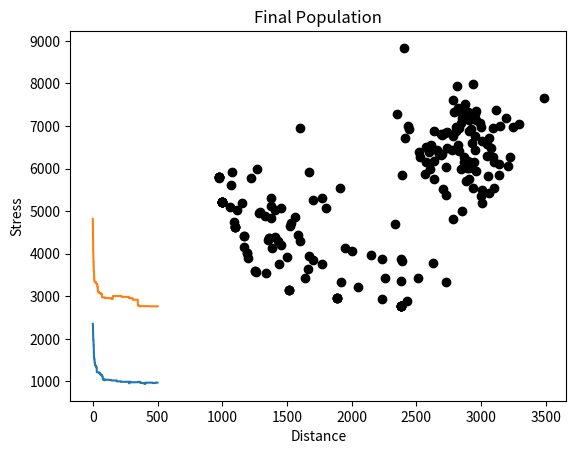

Reproduce this figure in Python.
# -*- coding: utf-8 -*-
"""
Created for Netzwerke & Metaheuristiken (Sommersemester 2024)

Modified version of https://github.com/ezstoltz/genetic-algorithm/blob/master/genetic_algorithm_TSP.ipynb
(description https://towardsdatascience.com/evolution-of-a-salesman-a-complete-genetic-algorithm-tutorial-for-python-6fe5d2b3ca35)

Modified for multicriteria TSP
"""



import numpy as np, random, operator, pandas as pd, matplotlib.pyplot as plt

#Create necessary classes and functions
#Create class to handle "cities
class City:
    def __init__(self, nr, traffic, x, y):
        self.nr = nr
        #attribute used for stress calculation
        self.traffic = traffic
        #coordinates used for distance calculation
        self.x = x
        self.y = y
    
    #calculate distance to other city  
    def distance(self, city):
        xDis = abs(self.x - city.x)
        yDis = abs(self.y - city.y)
        distance = np.sqrt((xDis ** 2) + (yDis ** 2))
        return distance
    
    #calculate stress on way to other city
    def stress(self,city):
        stress = self.traffic*city.traffic
        if (self.nr > city.nr):
            if self.nr % city.nr == 0:
                stress = stress /2.5
        elif self.nr > 1 and city.nr % self.nr == 0:
            stress = stress /2.5
        return stress

    #provide information about city
    def __repr__(self):
        return "C"+str(self.nr)+"_"+"(" + str(self.x) + "," + str(self.y) + ")_(T:"+str(self.traffic) +")"

#Create a fitness function
class Fitness:
    def __init__(self, route):
        self.route = route
        self.distance = 0
        self.stress = 0
        self.fitnessDistanceBased = 0.0
        self.fitnessStressBased = 0.0
    
    #fitness calculation for objective: distance
    #1. distance calculation
    def routeDistance(self):
        if self.distance ==0:
            pathDistance = 0
            for i in range(0, len(self.route)):
                fromCity = self.route[i]
                toCity = None
                if i + 1 < len(self.route):
                    toCity = self.route[i + 1]
                else:
                    toCity = self.route[0]
                pathDistance += fromCity.distance(toCity)
            self.distance = pathDistance
        return self.distance
    
    #2. fitness = 1/distance
    def routeFitnessDistanceBased(self):
        if self.fitnessDistanceBased == 0:
            self.fitnessDistanceBased = 1 / float(self.routeDistance())
        return self.fitnessDistanceBased
    
    #fitness calculation for objective: stress
    #1. stress calculation
    def routeStress(self):
        if self.stress ==0:
            pathStress = 0
            for i in range(0, len(self.route)):
                fromCity = self.route[i]
                toCity = None
                if i + 1 < len(self.route):
                    toCity = self.route[i + 1]
                else:
                    toCity = self.route[0]
                pathStress += fromCity.stress(toCity)
            self.stress = pathStress
        return self.stress
    
    #2. fitness = 1/stress
    def routeFitnessStressBased(self):
        if self.fitnessStressBased == 0:
            self.fitnessStressBased = 1 / float(self.routeStress())
        return self.fitnessStressBased


#Create our initial population
#Route generator
def createRoute(cityList):
    route = random.sample(cityList, len(cityList))
    return route

#Create first "population" (list of routes)
def initialPopulation(popSize, cityList, specialInitialSolutions):
    population = []
    population.extend(specialInitialSolutions)
    #TODO: Hinzufügen der speziellen Initiallösungen aus specialInitialSolutions
    

    numberInitialSolutions = len(specialInitialSolutions)
    print ("Number of special initial solutions:" + str(numberInitialSolutions))
    #for i in range(0, popSize):
    for i in range(numberInitialSolutions, popSize):
        population.append(createRoute(cityList))
    return population

#Create the genetic algorithm
#Rank individuals
# use 1 = DISTANCE BASED RANKING
# use 2 = STRESS BASED RANKING
# use 3 = PARETO FITNESS BASED RANKING
def rankRoutes(population, objectiveNrUsed):
    fitnessResults = {}
    if (objectiveNrUsed == 1):
        for i in range(0,len(population)):
            fitnessResults[i] = Fitness(population[i]).routeFitnessDistanceBased()
    elif (objectiveNrUsed == 2):
        for i in range(0,len(population)):
            fitnessResults[i] = Fitness(population[i]).routeFitnessStressBased()
    elif (objectiveNrUsed == 3):
        #TODO: passender Aufruf der bestehenden Fitnessberechnung 
        fitnessResults = rankRoutesBasedOnDominance(population) # hinzugefügt
    return sorted(fitnessResults.items(), key = operator.itemgetter(1), reverse = True)

#Provide Pareto-Based Fitness Calculation <<<<<<<<<<<<
# Dictionary bei dem für jedes Individuum die zugehörigen Werte gespeichert werden
# IndexNr:[distance,stress,[dominated solutions], [is dominated by solutions], R(i), F(i)]    
def rankRoutesBasedOnDominance(population):
    #store single fitness values per individuum
    fitnessValuesPerIndividuum = {}
    distance = 0
    stress = 0
    for i in range(0,len(population)):
        distance = Fitness(population[i]).routeDistance()
        stress = Fitness(population[i]).routeStress() 
        fitnessValuesPerIndividuum[i] = [distance, stress, [], [], 0, 0]
    #compute number of dominated solutions
    for i in range(0,len(population)):
       for j in range(0,len(population)):
           if (i != j):
              if (fitnessValuesPerIndividuum[i][0] < fitnessValuesPerIndividuum[j][0]
              and fitnessValuesPerIndividuum[i][1] < fitnessValuesPerIndividuum[j][1]):
                   fitnessValuesPerIndividuum[i][2].append(j) #add dominated solution
                   fitnessValuesPerIndividuum[j][3].append(i) #add dominating solution
    for i in range(0,len(population)):
        for domSol in fitnessValuesPerIndividuum[i][3]:
            fitnessValuesPerIndividuum[i][4] += len(fitnessValuesPerIndividuum[domSol][2])
    distanceValuesPerIndividuum = {}
    for i in range(0,len(population)):
        distanceValuesPerIndividuum[i] = []
        for j in range(0,len(population)):
           if (i != j):
               euclDistance = computeEuclideanDistance(fitnessValuesPerIndividuum[i][0],fitnessValuesPerIndividuum[j][0],
                                        fitnessValuesPerIndividuum[i][1], fitnessValuesPerIndividuum[j][1])
               distanceValuesPerIndividuum[i].append(euclDistance)
        distanceValuesPerIndividuum[i].sort()
    #determine k-nearest neighbour    
    k = int(np.floor((np.sqrt(len(population)))))
    if (k == 0):
        print("Something went wrong.")
        k = 1
    #index der Distanzberechnung, kter-Nachbar
    k -=1
    
    fitnessResults = {}
    for i in range(0,len(population)):
        #compute D(i)
        d_i = 1/ (distanceValuesPerIndividuum[i][k] + 2)
        fitnessValuesPerIndividuum[i][5] = fitnessValuesPerIndividuum[i][4] + d_i
        fitnessResults[i] = 1/fitnessValuesPerIndividuum[i][5] #damit größte Fitness = beste
    return fitnessResults 
  
def computeEuclideanDistance(distanceA, distanceB, stressA, stressB):
    return np.sqrt( (distanceA-distanceB)** 2 + (stressA-stressB)** 2)

#Create a selection function that will be used to make the list of parent routes
def selection(popRanked, eliteSize):
    selectionResults = []
    #TODO: Z.B. Turnierbasierte Selektion statt fitnessproportionaler Selektion
    # roulette wheel by calculating a relative fitness weight for each individual
    df = pd.DataFrame(np.array(popRanked), columns=["Index","Fitness"])
    df['cum_sum'] = df.Fitness.cumsum()
    df['cum_perc'] = 100*df.cum_sum/df.Fitness.sum()
    
    #We’ll also want to hold on to our best routes, so we introduce elitism
    for i in range(0, eliteSize):
        selectionResults.append(popRanked[i][0])
    #we compare a randomly drawn number to these weights to select our mating pool
    for i in range(0, len(popRanked) - eliteSize):
        pick = 100*random.random()
        for i in range(0, len(popRanked)):
            if pick <= df.iat[i,3]:
                selectionResults.append(popRanked[i][0])
                break
    return selectionResults
    
def selectionWithArchive(popRanked):
    selectionResults = []
    #TODO: Z.B. Turnierbasierte Selektion statt fitnessproportionaler Selektion
    # roulette wheel by calculating a relative fitness weight for each individual
    df = pd.DataFrame(np.array(popRanked), columns=["Index","Fitness"])
    df['cum_sum'] = df.Fitness.cumsum()
    df['cum_perc'] = 100*df.cum_sum/df.Fitness.sum()
    
    #We’ll also want to hold on to our best routes, so we introduce elitism
    #here wie hold all non-dominated solutions
    #TODO: ein festes Archiv vorsehen wie es im ursprünglichen SPEA2 vorgesehen ist 
    for i in range(0, len(popRanked)):
        if (popRanked[i][1] > 1):
            selectionResults.append(popRanked[i][0])
    currentArchiveSize = len(selectionResults)

    #we compare a randomly drawn number to these weights to select our mating pool
    for i in range(0, len(popRanked) - currentArchiveSize):
        pick = 100*random.random()
        for i in range(0, len(popRanked)):
            if pick <= df.iat[i,3]:
                selectionResults.append(popRanked[i][0])
                break
    return selectionResults

#Create mating pool
def matingPool(population, selectionResults):
    matingpool = []
    for i in range(0, len(selectionResults)):
        index = selectionResults[i]
        matingpool.append(population[index])
    return matingpool

# Create a crossover function for two parents to create one child
def breed(parent1, parent2):
    child = []
    childP1 = []
    childP2 = []
    
    geneA = int(random.random() * len(parent1))
    geneB = int(random.random() * len(parent1))
    
    startGene = min(geneA, geneB)
    endGene = max(geneA, geneB)

    #In ordered crossover, we randomly select a subset of the first parent string
    for i in range(startGene, endGene):
        childP1.append(parent1[i])

    #and then fill the remainder of the route with the genes from the second parent
    #in the order in which they appear, 
    #without duplicating any genes in the selected subset from the first parent      
    childP2 = [item for item in parent2 if item not in childP1]

    child = childP1 + childP2
    return child

#Create function to run crossover over full mating pool
def breedPopulation(matingpool, eliteSize):
    children = []
    length = len(matingpool) - eliteSize
    pool = random.sample(matingpool, len(matingpool))

    #we use elitism to retain the best routes from the current population.
    for i in range(0,eliteSize):
        children.append(matingpool[i])

    #we use the breed function to fill out the rest of the next generation.    
    for i in range(0, length):
        child = breed(pool[i], pool[len(matingpool)-i-1])
        children.append(child)
    return children

#Create function to mutate a single route
#we’ll use swap mutation.
#This means that, with specified low probability, 
#two cities will swap places in our route.
def mutate(individual, mutationRate):
    for swapped in range(len(individual)):
        if(random.random() < mutationRate):
            swapWith = int(random.random() * len(individual))
            
            city1 = individual[swapped]
            city2 = individual[swapWith]
            
            individual[swapped] = city2
            individual[swapWith] = city1
    return individual

#Create function to run mutation over entire population
def mutatePopulation(population, mutationRate, eliteSize):
    mutatedPop = []
    
    #mating pool is sorted in order of fitness
    #here elitism instead of fixed archive
    #TODO: ein festes Archiv vorsehen wie es im ursprünglichen SPEA2 vorgesehen ist 
    for ind in range(0, eliteSize):
        mutatedPop.append(population[ind])
    for ind in range(eliteSize, len(population)):
    #for ind in range(0, len(population)):
        mutatedInd = mutate(population[ind], mutationRate)
        mutatedPop.append(mutatedInd)
    return mutatedPop

def determineNonDominatedArchive(currentGen, popRanked):
    archive = []
    for i in range(0, len(popRanked)):
        if (popRanked[i][1] > 1):
            archive.append(currentGen[popRanked[i][0]])
    #-------Prüfung auf Gleichheit bei Bedarf auskommentieren 
    sameSolutions = []
    for i in range(0, len(archive)-1):
        for j in range(i+1, len(archive)):
            if isSameSolution(archive[i], archive[j]):
                sameSolutions.append(j)
    newArchive = []
    for i in range(0, len(archive)):
        if (not sameSolutions.__contains__(i)):
            newArchive.append(archive[i])
    return newArchive

def determineNonDominatedArchiveSize(popRanked):
    archiveSize = 0
    for i in range(0, len(popRanked)):
        if (popRanked[i][1] > 1):
            archiveSize += 1
    return archiveSize

def isSameSolution(individuumA, individuumB):
    length = len(individuumA)
    i = 0
    isSameSolution = True
    while i < length and isSameSolution:
        if (not (individuumA[i].nr == individuumB[i].nr)):
            isSameSolution = False
            break
        i+=1
    return isSameSolution
    

#Put all steps together to create the next generation
 
#First, we rank the routes in the current generation using rankRoutes.
#We then determine our potential parents by running the selection function,
#    which allows us to create the mating pool using the matingPool function.
#Finally, we then create our new generation using the breedPopulation function 
# and then applying mutation using the mutatePopulation function. 

def nextGeneration(currentGen, eliteSize, mutationRate, objectiveNrUsed, archiveUsed): 
   # rankRoutesBasedOnDominance(currentGen)
    popRanked = rankRoutes(currentGen,objectiveNrUsed)
    if (not archiveUsed):
        selectionResults = selection(popRanked, eliteSize)
        matingpool = matingPool(currentGen, selectionResults)
        children = breedPopulation(matingpool, eliteSize)
        nextGeneration = mutatePopulation(children, mutationRate,0)
    else:
        #<<<<< use archiv
        #TODO: ein festes Archiv vorsehen wie es im ursprünglichen SPEA2 vorgesehen ist 
        selectionResults = selectionWithArchive(popRanked)
        matingpool = matingPool(currentGen, selectionResults)
        archiveSize = determineNonDominatedArchiveSize(popRanked)
        children = breedPopulation(matingpool, archiveSize)
        #eliteSize is used to maintain solutions that should be in an archive
        nextGeneration = mutatePopulation(children, mutationRate, eliteSize)
    return nextGeneration

#Final step: create the genetic algorithm
def plotPopulationAndObjectiveValues(population,title):
    distance = []
    stress = []
    for route in population:
        distance.append(Fitness(route).routeDistance())
        stress.append(Fitness(route).routeStress())
    plt.scatter(distance,stress,marker = "o",color="black")
    plt.ylabel('Stress')
    plt.xlabel('Distance')
    plt.title(title)
    plt.show()
        

def geneticAlgorithm(objectiveNrUsed, specialInitialSolutions, population, popSize, eliteSize, mutationRate, generations):
    #create initial population
    pop = initialPopulation(popSize, population, specialInitialSolutions)
    
    archiveUsed = False
    
    #provide statistics about best initial solution with regard to chosen objective
    if (objectiveNrUsed == 1 or objectiveNrUsed == 2):
        print("Initial objective: " + str(1 / rankRoutes(pop,objectiveNrUsed)[0][1]))
        bestRouteIndex = rankRoutes(pop,objectiveNrUsed)[0][0]
        bestRoute = pop[bestRouteIndex]
        print("Initial distance : " + str(Fitness(bestRoute).routeDistance()))
        print("Initial stress:    " + str(Fitness(bestRoute).routeStress()))
        plotRoute(bestRoute, "Best initial route")
    elif(objectiveNrUsed == 3):
        print("Initial highest fitness value: " + str(rankRoutes(pop,objectiveNrUsed)[0][1]))
        print("Initial best distance value: " + str(1/ rankRoutes(pop,1)[0][1]))
        print("Initial best stress value: " + str(1/ rankRoutes(pop,2)[0][1]))
        archiveUsed = True
    
    #plot intial population with regard to the two objectives
    plotPopulationAndObjectiveValues(pop, "Initial Population")
    
    #store infos to plot progress when finished
    progressDistance = []
    progressDistance.append(1 / rankRoutes(pop,1)[0][1])
    progressStress = []
    progressStress.append(1 / rankRoutes(pop,2)[0][1])
    
    
    #create new generations of populations
    for i in range(0, generations):
        print(i, end=", ")
        pop = nextGeneration(pop, eliteSize, mutationRate,objectiveNrUsed,archiveUsed)
        #store infos to plot progress when finished
        progressDistance.append(1 / rankRoutes(pop,1)[0][1])
        progressStress.append(1 / rankRoutes(pop,2)[0][1])
    print("Done!")
        
    #plot progress - distance
    plt.plot(progressDistance)
    plt.ylabel('Distance')
    plt.xlabel('Generation')
    plt.title('Progress of Distance Minimization')
    plt.show()
    #plot progress - stress
    plt.plot(progressStress)
    plt.ylabel('Stress')
    plt.xlabel('Generation')
    plt.title('Progress of Stress Minimization')
    plt.show()
    
    #provide statistics about best final solution with regard to chosen objective
    if (objectiveNrUsed == 1 or objectiveNrUsed == 2):
        print("Final objective: " + str(1 / rankRoutes(pop,objectiveNrUsed)[0][1])) 
        bestRouteIndex = rankRoutes(pop,objectiveNrUsed)[0][0]
        bestRoute = pop[bestRouteIndex]
        print("Final distance : " + str(Fitness(bestRoute).routeDistance()))
        print("Final stress:    " + str(Fitness(bestRoute).routeStress()))
        
        #Provide special initial solutions    <<<<<<<<<<<
        #print city Indizes for initial solution
        bestRouteIndizes = []
        for city in bestRoute:
            bestRouteIndizes.append(city.nr)
    
        print("---- ")
        print("City Numbers of Best Route")
        print(bestRouteIndizes)
        print("---- ")
        plotRoute(bestRoute, "Best final route")
        
    elif(objectiveNrUsed == 3):
        print("Final highest fitness value: " + str(rankRoutes(pop,objectiveNrUsed)[0][1]))
        print("Final best distance value: " + str(1/ rankRoutes(pop,1)[0][1]))
        print("Final best stress value: " + str(1/ rankRoutes(pop,2)[0][1]))
        bestRouteIndex = rankRoutes(pop,objectiveNrUsed)[0][0]
        bestRoute = pop[bestRouteIndex]
        #TODO: ein festes Archiv vorsehen wie es im ursprünglichen SPEA2 vorgesehen ist
        # dann alle Lösungen ausgeben die im Archiv sind
        
        
    #plot final population with regard to the two objectives
    plotPopulationAndObjectiveValues(pop, "Final Population")
    

    
    return bestRoute

#Running the genetic algorithm
#Create list of cities
cityList = []

random.seed(44)
for i in range(1,26):
    cityList.append(City(nr= i, traffic=int(random.random()*40), x=int(random.random() * 200), y=int(random.random() * 200)))
    
print(cityList)


def plotRoute(cityList, title):
    x = []
    y = []
    for item in cityList:
        x.append(item.x)
        y.append(item.y)
        plt.annotate(item.nr,(item.x,item.y))
    x.append(cityList[0].x)
    y.append(cityList[0].y)
    plt.plot(x,y,marker = "x")
    plt.ylabel('Y-Coordinate')
    plt.xlabel('X-Coordinate')
    plt.title(title)
    plt.show()    

def getCityBasedOnNr(cityList,nr):
    if (nr <= 0 or nr > len(cityList)):
        print("Something is wrong!")
        return cityList[0]
    else:
        return cityList[nr-1]     
    
#Provide special initial solutions     <<<<<<<<<<<
cityNumbersRoute1 = [1, 2, 3, 4, 5, 6, 7, 8, 9, 10, 11, 12, 13, 14, 15, 16, 17, 18, 19, 20, 21, 22, 23, 24, 25]


route1 = []
for nr in cityNumbersRoute1:
    route1.append(getCityBasedOnNr(cityList,nr))
    

initialSolutionsList = [route1]
#TODO: Spezielle Intiallösungen der initialSolutionsList übergeben
    
#Run the genetic algorithm
#modify parameters popSize, eliteSize, mutationRate, generations to search for the best solution
#modify objectiveNrUsed to use different objectives:
# 1= Minimize distance, 2 = Minimize stress, 3 = MinimizeBoth
bestRoute = geneticAlgorithm(objectiveNrUsed=3, specialInitialSolutions = initialSolutionsList, population=cityList,
                             popSize=100, eliteSize=20, mutationRate=0.01, generations=500)
#print(bestRoute)

#plotRoute(bestRoute, "Best final route")